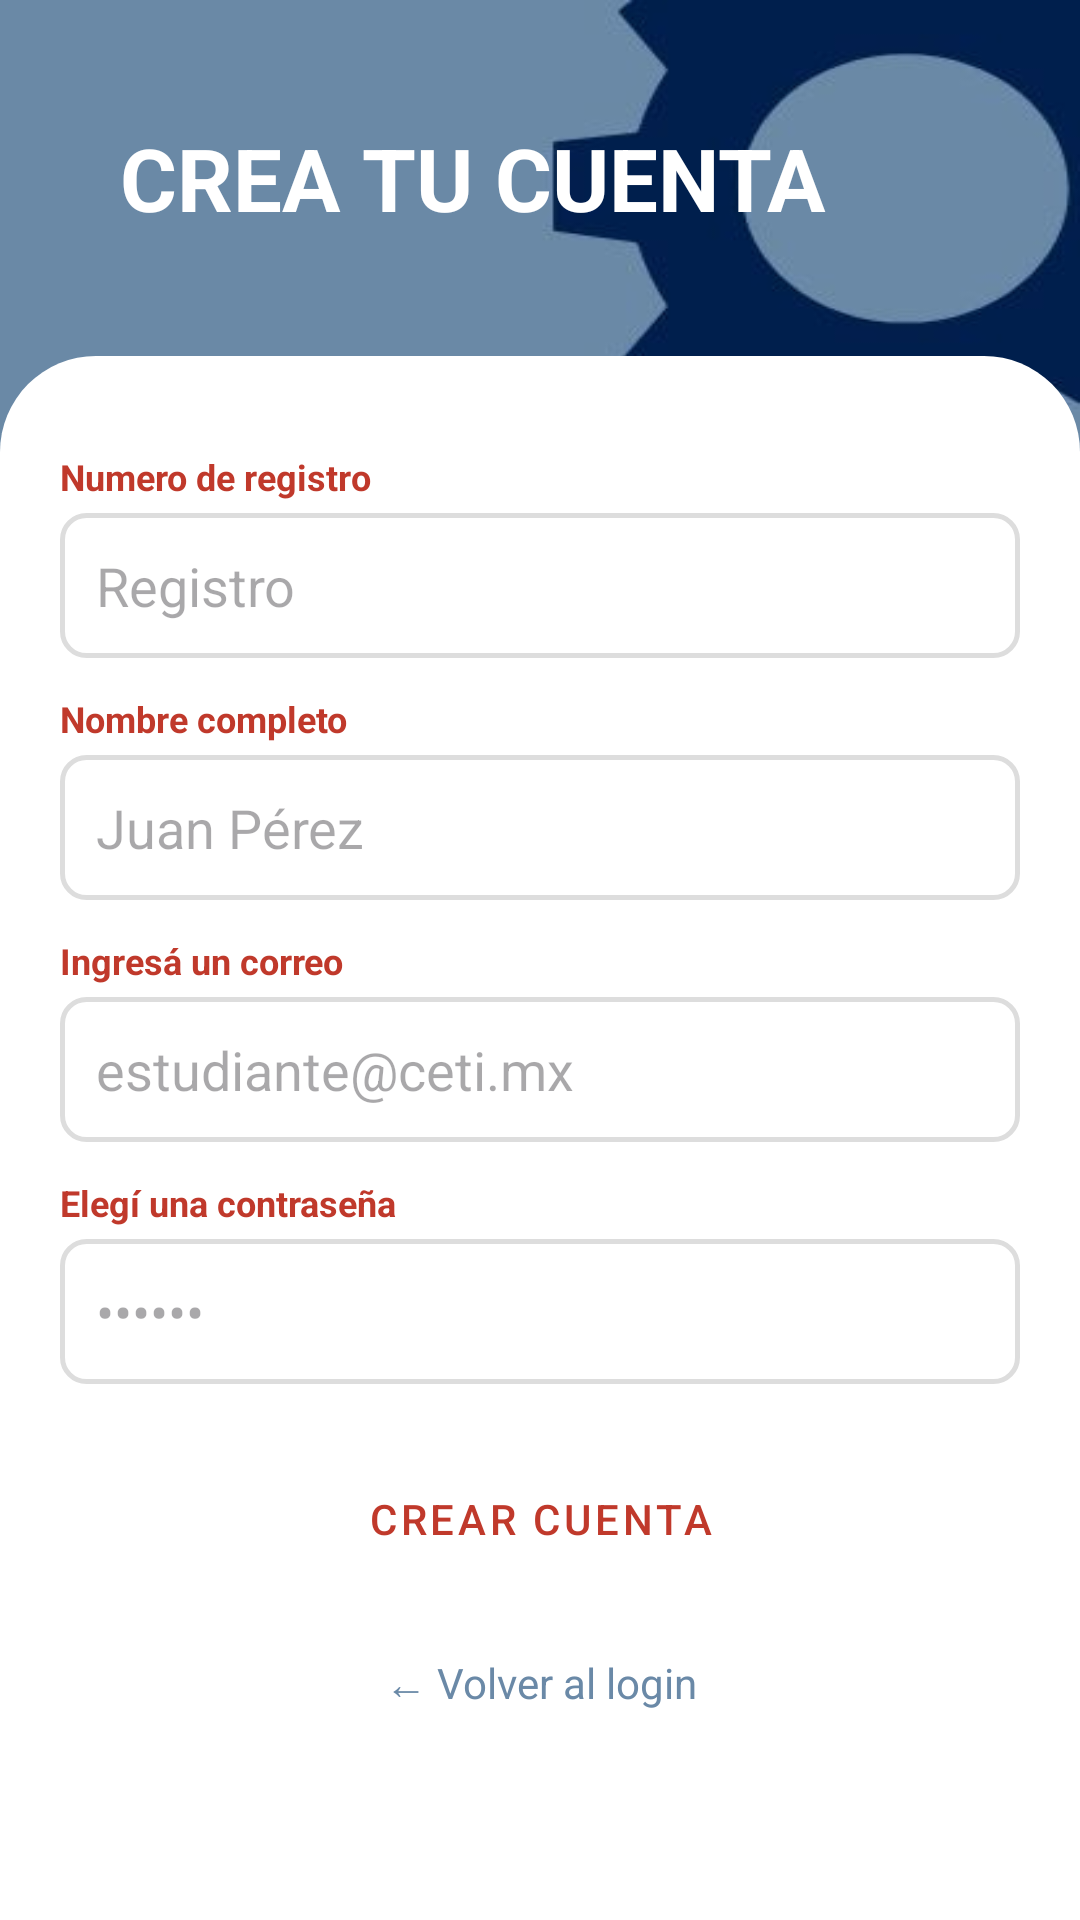

Here is an Android app screen rendered from its layout file. Give the layout XML and the strings, colors and styles it references.
<!-- AndroidManifest.xml: application theme Theme.MyCeti -->
<!-- res/layout/activity_register.xml -->
<?xml version="1.0" encoding="utf-8"?>
<LinearLayout xmlns:android="http://schemas.android.com/apk/res/android"
    android:layout_width="match_parent"
    android:layout_height="match_parent"
    android:orientation="vertical"
    android:background="@drawable/fondo">

    <TextView
        android:layout_width="wrap_content"
        android:layout_height="wrap_content"
        android:text="CREA TU CUENTA"
        android:textSize="29sp"
        android:textStyle="bold"
        android:textColor="@color/white"
        android:layout_margin="40dp"/>

    <ScrollView
        android:layout_width="match_parent"
        android:layout_height="0dp"
        android:layout_weight="1"
        android:background="@drawable/bg_rounded_top">

        <LinearLayout
            android:layout_width="match_parent"
            android:layout_height="wrap_content"
            android:orientation="vertical"
            android:padding="20dp">

            <TextView
                android:layout_width="wrap_content"
                android:layout_height="wrap_content"
                android:text="Numero de registro"
                android:textColor="@color/ceti_red"
                android:textStyle="bold"
                android:textSize="12sp"
                android:layout_marginTop="12dp"/>
            <EditText
                android:id="@+id/et_registro"
                android:layout_width="match_parent"
                android:layout_height="wrap_content"
                android:hint="Registro"
                android:background="@drawable/bg_input"
                android:padding="12dp"
                android:inputType="text"
                android:layout_marginTop="4dp"/>

            <TextView
                android:layout_width="wrap_content"
                android:layout_height="wrap_content"
                android:text="Nombre completo"
                android:textColor="@color/ceti_red"
                android:textStyle="bold"
                android:textSize="12sp"
                android:layout_marginTop="12dp"/>
            <EditText
                android:id="@+id/et_nombre"
                android:layout_width="match_parent"
                android:layout_height="wrap_content"
                android:hint="Juan Pérez"
                android:background="@drawable/bg_input"
                android:padding="12dp"
                android:inputType="textPersonName"
                android:layout_marginTop="4dp"/>

            <TextView
                android:layout_width="wrap_content"
                android:layout_height="wrap_content"
                android:text="Ingresá un correo"
                android:textColor="@color/ceti_red"
                android:textStyle="bold"
                android:textSize="12sp"
                android:layout_marginTop="12dp"/>
            <EditText
                android:id="@+id/et_correo"
                android:layout_width="match_parent"
                android:layout_height="wrap_content"
                android:hint="estudiante@ceti.mx"
                android:background="@drawable/bg_input"
                android:padding="12dp"
                android:inputType="textEmailAddress"
                android:layout_marginTop="4dp"/>

            <TextView
                android:layout_width="wrap_content"
                android:layout_height="wrap_content"
                android:text="Elegí una contraseña"
                android:textColor="@color/ceti_red"
                android:textStyle="bold"
                android:textSize="12sp"
                android:layout_marginTop="12dp"/>
            <EditText
                android:id="@+id/et_password"
                android:layout_width="match_parent"
                android:layout_height="wrap_content"
                android:hint="••••••"
                android:background="@drawable/bg_input"
                android:padding="12dp"
                android:inputType="textPassword"
                android:layout_marginTop="4dp"/>

            <ProgressBar
                android:id="@+id/progress_bar"
                android:layout_width="wrap_content"
                android:layout_height="wrap_content"
                android:layout_gravity="center"
                android:layout_marginTop="8dp"
                android:visibility="gone"/>

            <Button
                android:id="@+id/btn_crear"
                android:layout_width="match_parent"
                android:layout_height="50dp"
                android:text="Crear cuenta"
                android:textColor="@color/ceti_red"
                android:layout_marginTop="20dp"
                style="@style/Widget.MaterialComponents.Button.OutlinedButton"/>

            <TextView
                android:id="@+id/tv_volver"
                android:layout_width="match_parent"
                android:layout_height="wrap_content"
                android:text="← Volver al login"
                android:gravity="center"
                android:textColor="@color/ceti_blue"
                android:padding="12dp"
                android:layout_marginTop="8dp"/>

        </LinearLayout>
    </ScrollView>
</LinearLayout>
<!-- resources referenced by this layout -->
<resources>
  <color name="ceti_blue">#6A89A7</color>
  <color name="ceti_red">#C0392B</color>
  <color name="white">#FFFFFF</color>
  <!-- drawable bg_input (drawable) -->
  <?xml version="1.0" encoding="utf-8"?>
  <shape xmlns:android="http://schemas.android.com/apk/res/android">
      <solid android:color="@color/white"/>
      <corners android:radius="8dp"/>
      <stroke android:width="1.5dp" android:color="#DDDDDD"/>
  </shape>
  <!-- drawable bg_rounded_top (drawable) -->
  <shape xmlns:android="http://schemas.android.com/apk/res/android">
      <solid android:color="@android:color/white"/>
      <corners
          android:topLeftRadius="32dp"
          android:topRightRadius="32dp"/>
  </shape>
  <!-- drawable fondo: jpg bitmap (drawable, 15351 bytes) -->
  <style name="Theme.MyCeti" parent="Base.Theme.MyCeti" />
  <style name="Base.Theme.MyCeti" parent="Theme.Material3.DayNight.NoActionBar">
          
          
      </style>
</resources>
